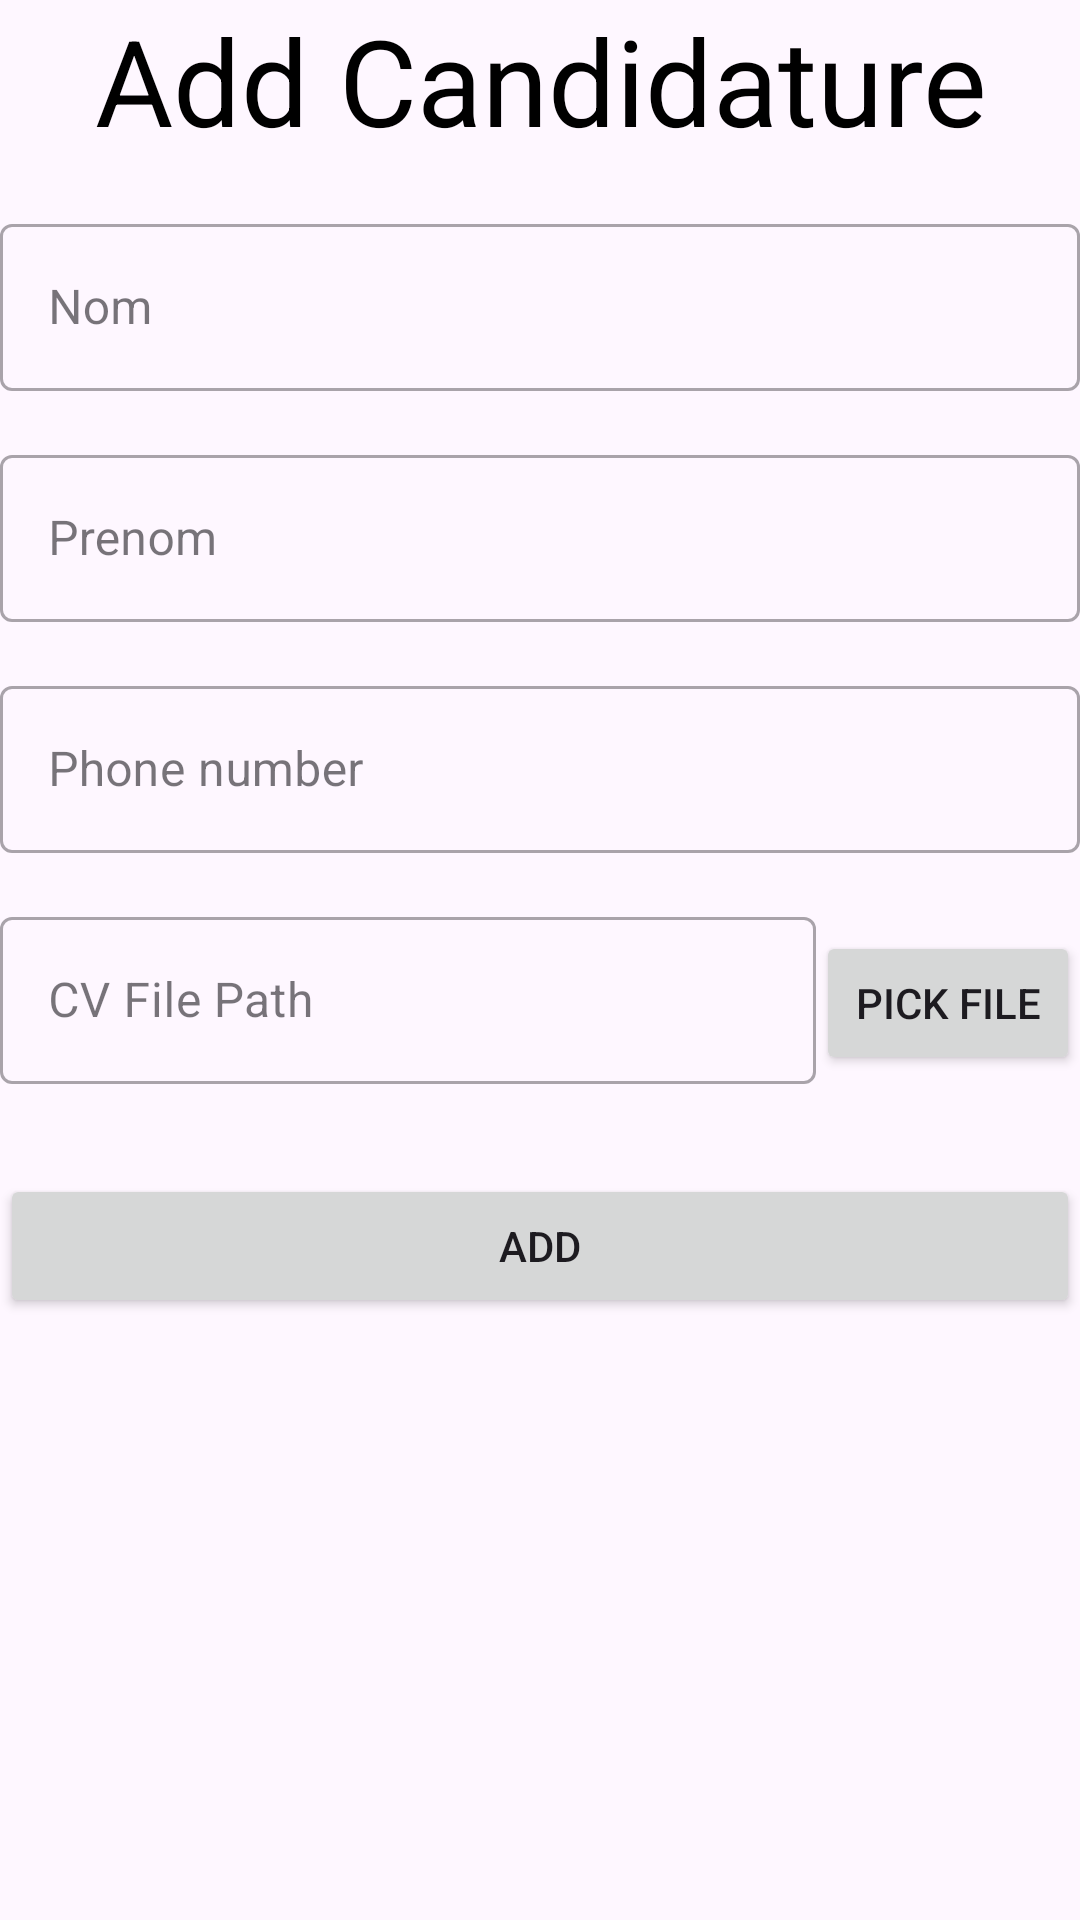

Layout XML and referenced resources for this Android screen:
<!-- AndroidManifest.xml: application theme Theme.Erecrutement -->
<!-- res/layout/activity_manage_candidature.xml -->
<LinearLayout xmlns:android="http://schemas.android.com/apk/res/android"
    xmlns:tools="http://schemas.android.com/tools"
    android:layout_width="match_parent"
    android:layout_height="match_parent"
    android:layout_margin="16dp"
    android:orientation="vertical"
    tools:context=".candidature.ui.admin.UpdateCandidatureAdminActivity">

    <TextView
        android:id="@+id/topTextView"
        android:layout_width="match_parent"
        android:layout_height="wrap_content"
        android:gravity="center"
        android:text="Add Candidature"
        android:textColor="@color/black"
        android:textSize="40sp" />

    
    <com.google.android.material.textfield.TextInputLayout
        android:id="@+id/nomTextInputLayout"
        style="@style/Widget.MaterialComponents.TextInputLayout.OutlinedBox"
        android:layout_width="match_parent"
        android:layout_height="wrap_content"
        android:layout_marginTop="16dp"
        android:hint="Nom">

        <com.google.android.material.textfield.TextInputEditText
            android:id="@+id/editTextNom"
            android:layout_width="match_parent"
            android:layout_height="wrap_content" />
    </com.google.android.material.textfield.TextInputLayout>

    
    <com.google.android.material.textfield.TextInputLayout
        android:id="@+id/prenomTextInputLayout"
        style="@style/Widget.MaterialComponents.TextInputLayout.OutlinedBox"
        android:layout_width="match_parent"
        android:layout_height="wrap_content"
        android:layout_marginTop="16dp"
        android:hint="Prenom">

        <com.google.android.material.textfield.TextInputEditText
            android:id="@+id/editTextPrenom"
            android:layout_width="match_parent"
            android:layout_height="wrap_content" />
    </com.google.android.material.textfield.TextInputLayout>

    
    <com.google.android.material.textfield.TextInputLayout
        android:id="@+id/candidatureNumberTextInputLayout"
        style="@style/Widget.MaterialComponents.TextInputLayout.OutlinedBox"
        android:layout_width="match_parent"
        android:layout_height="wrap_content"
        android:layout_marginTop="16dp"
        android:hint="Phone number">

        <com.google.android.material.textfield.TextInputEditText
            android:id="@+id/editTextNumero"
            android:layout_width="match_parent"
            android:layout_height="wrap_content"
            android:inputType="phone" />
    </com.google.android.material.textfield.TextInputLayout>

    
    <LinearLayout
        android:layout_width="match_parent"
        android:layout_height="wrap_content"
        android:orientation="horizontal"
        android:layout_marginTop="16dp">

        <com.google.android.material.textfield.TextInputLayout
            android:id="@+id/cvFilePathTextInputLayout"
            style="@style/Widget.MaterialComponents.TextInputLayout.OutlinedBox"
            android:layout_width="0dp"
            android:layout_height="wrap_content"
            android:layout_weight="1"
            android:hint="CV File Path">

            <com.google.android.material.textfield.TextInputEditText
                android:id="@+id/editTextCvFilePath"
                android:layout_width="match_parent"
                android:layout_height="wrap_content"
                android:layout_gravity="center"
                android:inputType="none"
                android:enabled="false" />
        </com.google.android.material.textfield.TextInputLayout>

        <Button
            android:id="@+id/buttonPickFile"
            android:layout_width="wrap_content"
            android:layout_height="wrap_content"
            android:text="Pick File" />
    </LinearLayout>
    
    <Button
        android:id="@+id/buttonManageCandidature"
        android:layout_width="match_parent"
        android:layout_height="wrap_content"
        android:layout_marginTop="30dp"
        android:text="Add" />

</LinearLayout>
<!-- resources referenced by this layout -->
<resources>
  <color name="black">#FF000000</color>
  <style name="Theme.Erecrutement" parent="Base.Theme.Erecrutement" />
  <style name="Base.Theme.Erecrutement" parent="Theme.Material3.DayNight.NoActionBar">
          
          
      </style>
</resources>
